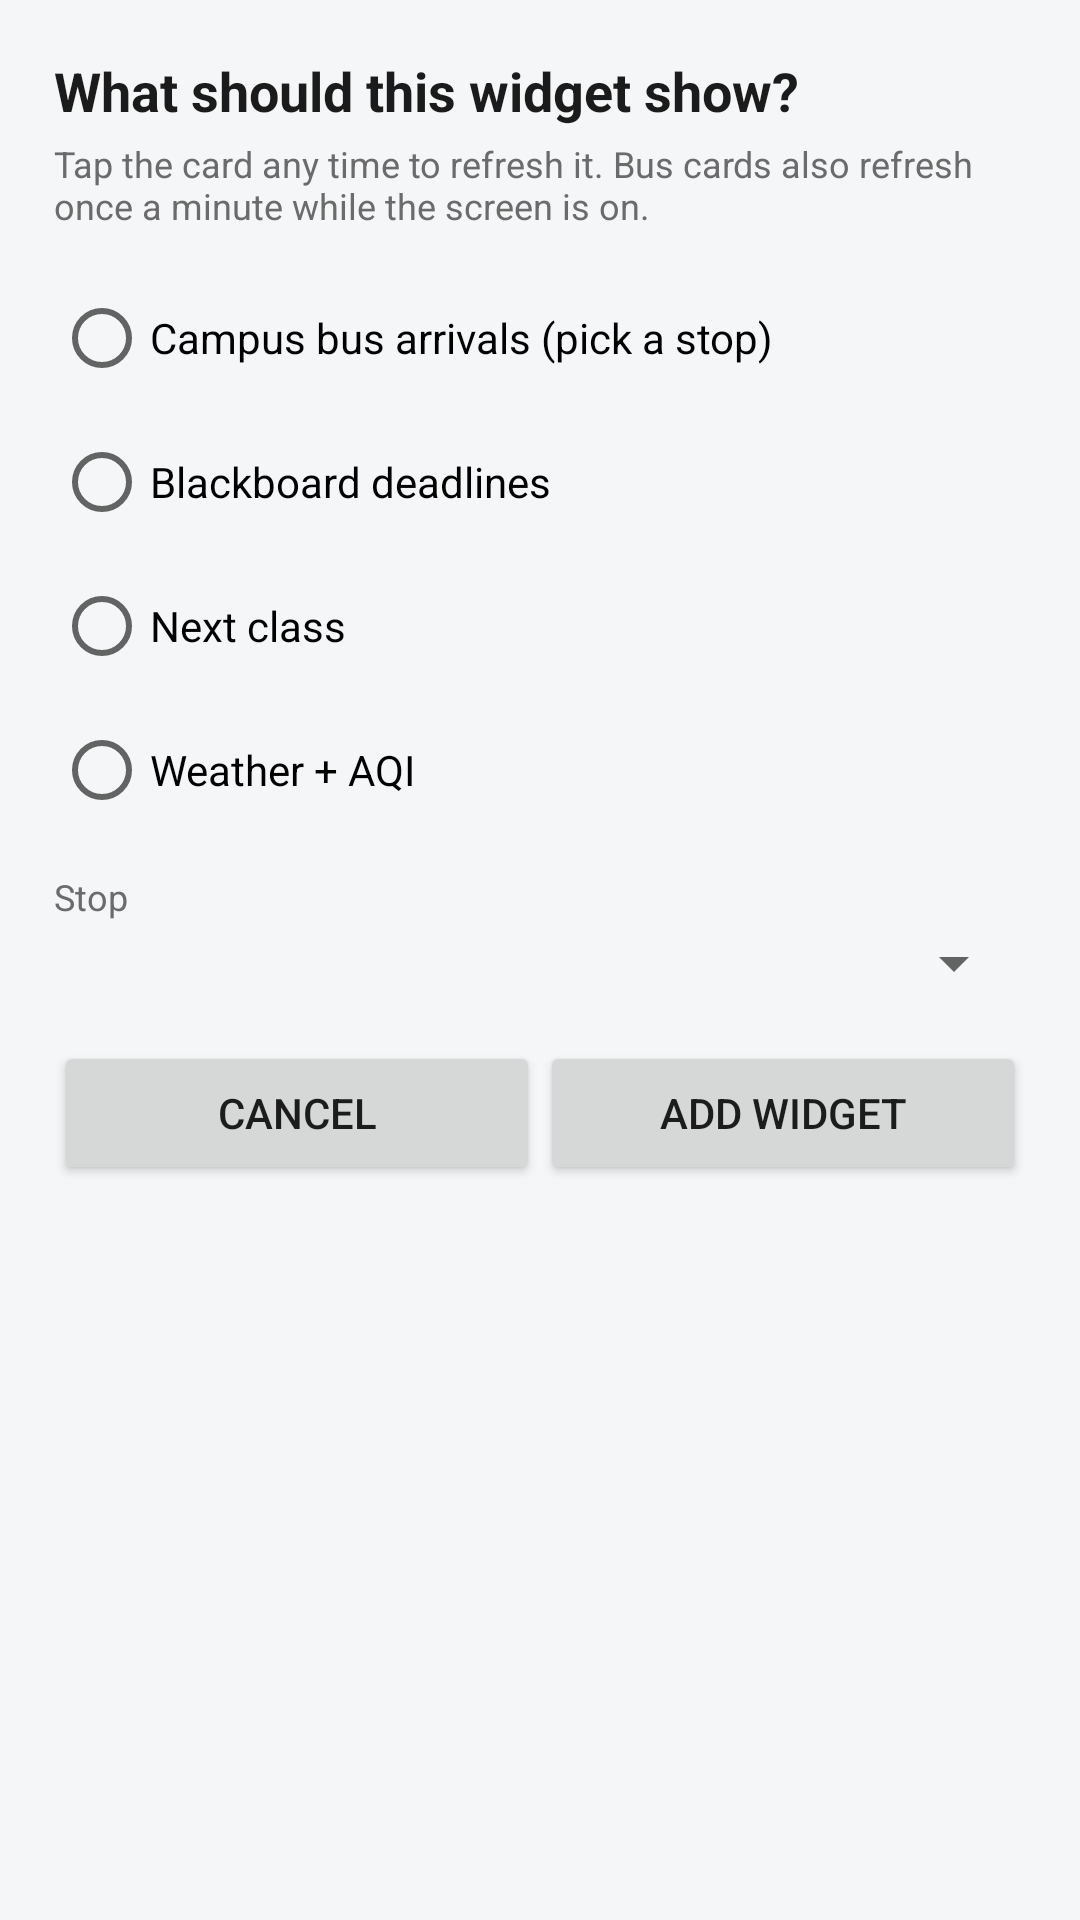

Here is an Android app screen rendered from its layout file. Give the layout XML and the strings, colors and styles it references.
<!-- AndroidManifest.xml: application theme Theme.SustechMobile -->
<!-- res/layout/activity_widget_config.xml -->
<?xml version="1.0" encoding="utf-8"?>
<LinearLayout xmlns:android="http://schemas.android.com/apk/res/android"
    android:layout_width="match_parent"
    android:layout_height="match_parent"
    android:orientation="vertical"
    android:padding="18dp">

    <TextView
        android:layout_width="match_parent"
        android:layout_height="wrap_content"
        android:text="@string/widget_config_title"
        android:textColor="@color/ink"
        android:textSize="18sp"
        android:textStyle="bold" />

    <TextView
        android:layout_width="match_parent"
        android:layout_height="wrap_content"
        android:layout_marginTop="4dp"
        android:text="@string/widget_config_hint"
        android:textColor="@color/ink_muted"
        android:textSize="12sp" />

    <RadioGroup
        android:id="@+id/widget_kinds"
        android:layout_width="match_parent"
        android:layout_height="wrap_content"
        android:layout_marginTop="12dp"
        android:orientation="vertical">

        <RadioButton
            android:id="@+id/widget_kind_bus"
            android:layout_width="match_parent"
            android:layout_height="wrap_content"
            android:text="@string/widget_kind_bus" />

        <RadioButton
            android:id="@+id/widget_kind_bb"
            android:layout_width="match_parent"
            android:layout_height="wrap_content"
            android:text="@string/widget_kind_bb" />

        <RadioButton
            android:id="@+id/widget_kind_classes"
            android:layout_width="match_parent"
            android:layout_height="wrap_content"
            android:text="@string/widget_kind_classes" />

        <RadioButton
            android:id="@+id/widget_kind_weather"
            android:layout_width="match_parent"
            android:layout_height="wrap_content"
            android:text="@string/widget_kind_weather" />
    </RadioGroup>

    <TextView
        android:id="@+id/widget_stops_label"
        android:layout_width="match_parent"
        android:layout_height="wrap_content"
        android:layout_marginTop="10dp"
        android:text="@string/widget_stops_label"
        android:textColor="@color/ink_muted"
        android:textSize="12sp" />

    <Spinner
        android:id="@+id/widget_stops"
        android:layout_width="match_parent"
        android:layout_height="wrap_content"
        android:layout_marginTop="2dp" />

    <LinearLayout
        android:layout_width="match_parent"
        android:layout_height="wrap_content"
        android:layout_marginTop="14dp"
        android:orientation="horizontal">

        <Button
            android:id="@+id/widget_cancel"
            android:layout_width="0dp"
            android:layout_height="wrap_content"
            android:layout_weight="1"
            android:text="@string/widget_cancel" />

        <Button
            android:id="@+id/widget_save"
            android:layout_width="0dp"
            android:layout_height="wrap_content"
            android:layout_weight="1"
            android:text="@string/widget_save" />
    </LinearLayout>
</LinearLayout>
<!-- resources referenced by this layout -->
<resources>
  <color name="ink">#1B1B1B</color>
  <color name="ink_muted">#6B6B6B</color>
  <string name="widget_cancel">Cancel</string>
  <string name="widget_config_hint">Tap the card any time to refresh it. Bus cards also refresh once a minute while the screen is on.</string>
  <string name="widget_config_title">What should this widget show?</string>
  <string name="widget_kind_bb">Blackboard deadlines</string>
  <string name="widget_kind_bus">Campus bus arrivals (pick a stop)</string>
  <string name="widget_kind_classes">Next class</string>
  <string name="widget_kind_weather">Weather + AQI</string>
  <string name="widget_save">Add widget</string>
  <string name="widget_stops_label">Stop</string>
  <style name="Theme.SustechMobile" parent="Theme.MaterialComponents.Light.NoActionBar">
          <item name="colorPrimary">@color/brand</item>
          <item name="colorPrimaryDark">@color/brand_dark</item>
          <item name="colorAccent">@color/brand</item>
          <item name="colorSecondary">@color/brand</item>
          <item name="android:windowBackground">@color/background</item>
          <item name="android:statusBarColor" tools:targetApi="21">@color/brand_dark</item>
      </style>
  <color name="brand">#0B6E4F</color>
  <color name="brand_dark">#084F39</color>
  <color name="background">#F5F6F7</color>
</resources>
